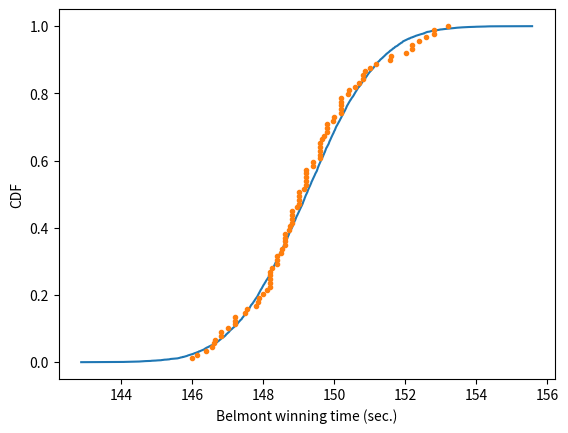

Here is the Python script that generated this plot:
'''
Instructions
- Compute mean and standard deviation of Belmont winners' times with the two outliers removed. The NumPy array belmont_no_outliers has these data.
- Take 10,000 samples out of a normal distribution with this mean and standard deviation using np.random.normal().
- Compute the CDF of the theoretical samples and the ECDF of the Belmont winners' data, assigning the results to x_theor, y_theor and x, y, respectively.
- Hit submit to plot the CDF of your samples with the ECDF, label your axes and show the plot.
'''

import numpy as np
import matplotlib.pyplot as plt

belmont_no_outliers = np.array([148.51,  146.65,  148.52,  150.7,  150.42,  150.88,  151.57,
                                147.54,  149.65,  148.74,  147.86,  148.75,  147.5,  148.26,
                                149.71,  146.56,  151.19,  147.88,  149.16,  148.82,  148.96,
                                152.02,  146.82,  149.97,  146.13,  148.1,  147.2,  146.,
                                146.4,  148.2,  149.8,  147.,  147.2,  147.8,  148.2,
                                149.,  149.8,  148.6,  146.8,  149.6,  149.,  148.2,
                                149.2,  148.,  150.4,  148.8,  147.2,  148.8,  149.6,
                                148.4,  148.4,  150.2,  148.8,  149.2,  149.2,  148.4,
                                150.2,  146.6,  149.8,  149.,  150.8,  148.6,  150.2,
                                149.,  148.6,  150.2,  148.2,  149.4,  150.8,  150.2,
                                152.2,  148.2,  149.2,  151.,  149.6,  149.6,  149.4,
                                148.6,  150.,  150.6,  149.2,  152.6,  152.8,  149.6,
                                151.6,  152.8,  153.2,  152.4,  152.2])

def ecdf(data):
    """Compute ECDF for a one-dimensional array of measurements."""

    # Number of data points: n
    n = len(data)

    # x-data for the ECDF: x
    x = np.sort(data)

    # y-data for the ECDF: y
    y = np.arange(1, n + 1) / n

    return x, y

# Seed random number generator
np.random.seed(42)

# Compute mean and standard deviation: mu, sigma
mu = np.mean(belmont_no_outliers)
sigma = np.std(belmont_no_outliers)

# Sample out of a normal distribution with this mu and sigma: samples
samples = np.random.normal(mu, sigma, size=10000)

# Get the CDF of the samples and of the data
x_theor, y_theor = ecdf(samples)
x, y = ecdf(belmont_no_outliers)

# Plot the CDFs and show the plot
_ = plt.plot(x_theor, y_theor)
_ = plt.plot(x, y, marker='.', linestyle='none')
_ = plt.xlabel('Belmont winning time (sec.)')
_ = plt.ylabel('CDF')
plt.show()
